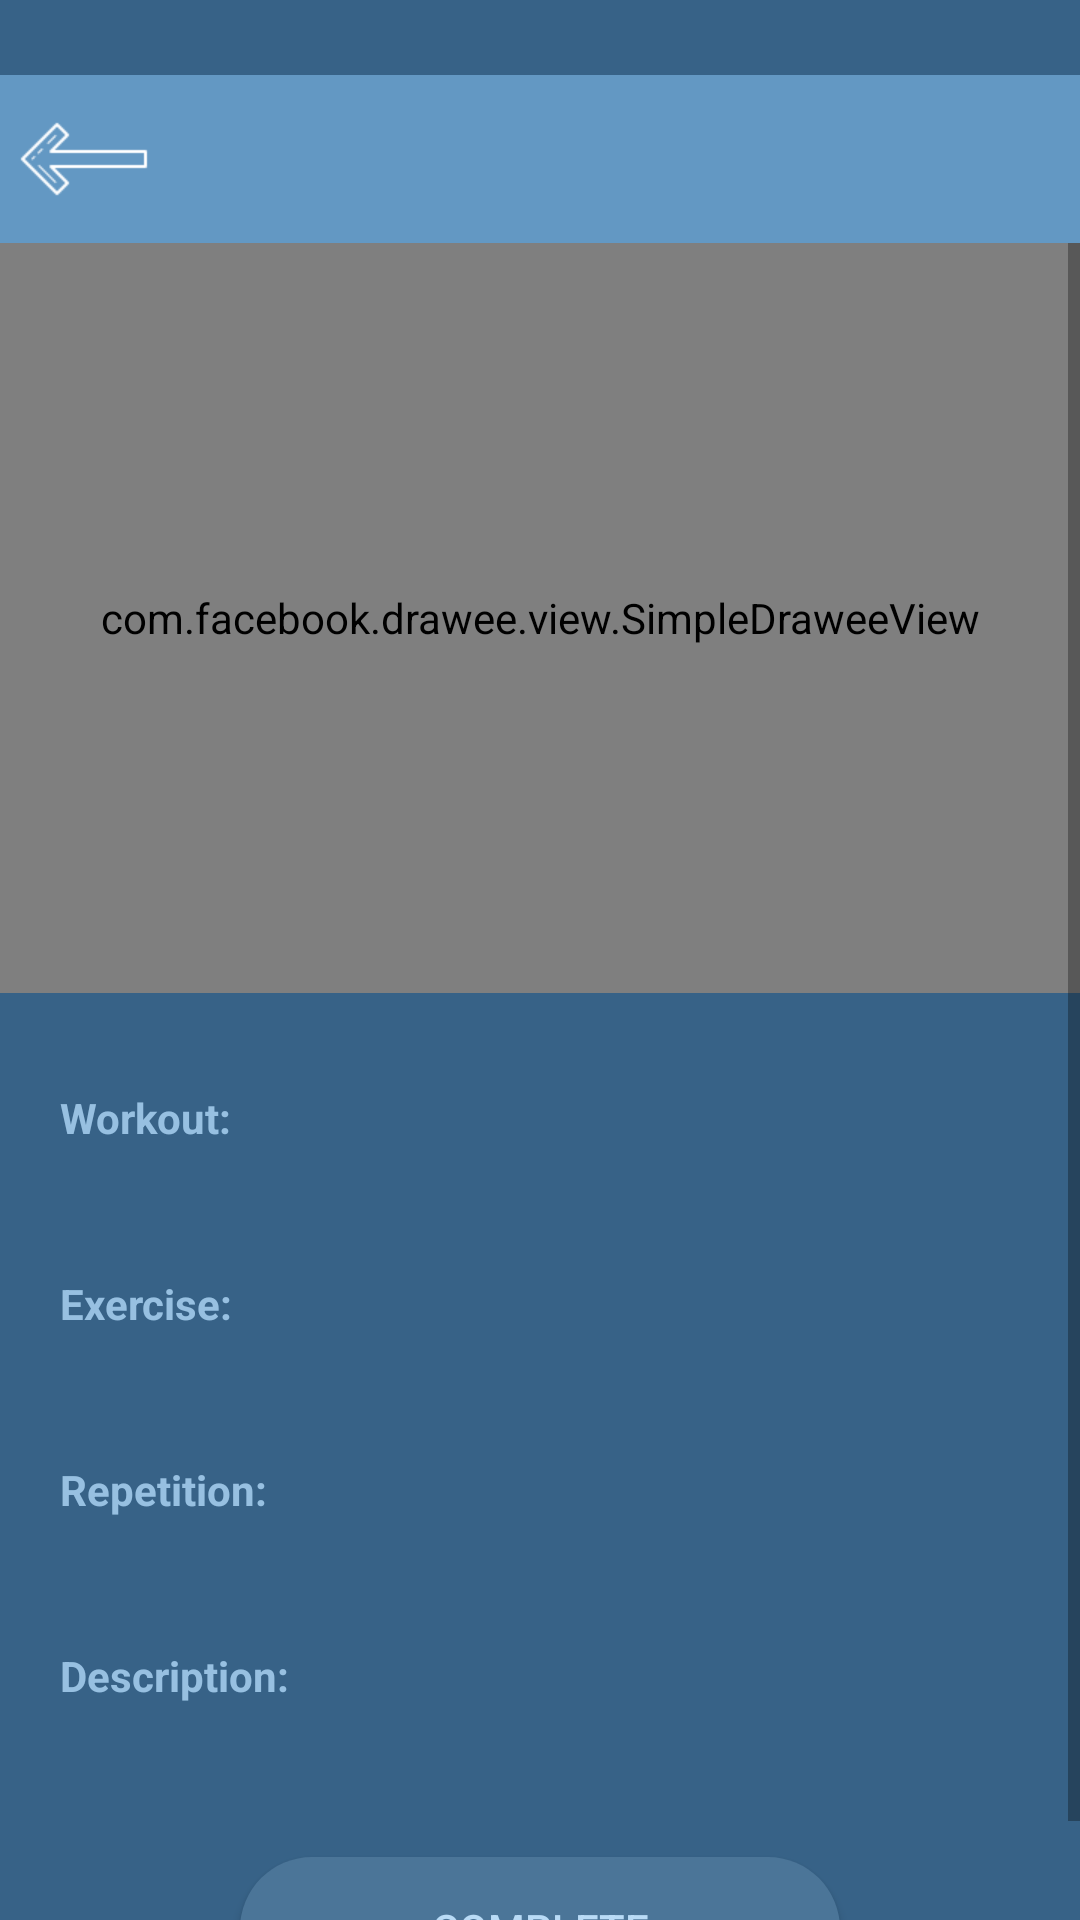

Write the Android layout XML for this screen, with the resource values it uses.
<!-- AndroidManifest.xml: application theme AppTheme -->
<!-- res/layout/activity_exercise.xml -->
<?xml version="1.0" encoding="utf-8"?>
<androidx.constraintlayout.widget.ConstraintLayout xmlns:android="http://schemas.android.com/apk/res/android"
    xmlns:app="http://schemas.android.com/apk/res-auto"
    android:layout_width="fill_parent"
    android:layout_height="fill_parent">

    

    <androidx.appcompat.widget.Toolbar
        android:id="@+id/toolbar_exercise_appBar"
        android:layout_width="fill_parent"
        android:layout_height="?actionBarSize"
        android:layout_marginTop="@dimen/height_status_bar"
        android:background="#6398C3"
        app:layout_constraintEnd_toEndOf="parent"
        app:layout_constraintStart_toStartOf="parent"
        app:layout_constraintTop_toTopOf="parent"
        app:navigationIcon="@drawable/all_backarrow_white">

        <TextView
            android:id="@+id/textView_exercise_title"
            android:layout_width="wrap_content"
            android:layout_height="wrap_content"
            android:layout_gravity="center"
            android:textStyle="bold"
            android:textColor="@color/colorWhite"
            android:textSize="20.0sp" />
    </androidx.appcompat.widget.Toolbar>

    <ScrollView
        android:layout_width="fill_parent"
        android:layout_height="0.0dip"
        app:layout_constraintBottom_toBottomOf="parent"
        app:layout_constraintEnd_toEndOf="parent"
        app:layout_constraintStart_toStartOf="parent"
        app:layout_constraintTop_toBottomOf="@id/toolbar_exercise_appBar">

        <androidx.constraintlayout.widget.ConstraintLayout
            android:layout_width="fill_parent"
            android:layout_height="fill_parent">

            <ViewFlipper xmlns:android="http://schemas.android.com/apk/res/android"
                android:id="@+id/view_flipper"
                android:layout_width="fill_parent"
                android:layout_height="wrap_content"
                app:layout_constraintEnd_toEndOf="parent"
                app:layout_constraintStart_toStartOf="parent"
                app:layout_constraintTop_toTopOf="parent">

                <include
                    android:id="@+id/include_exercise_view_type"
                    layout="@layout/layout_exercise_steps" />

                
            </ViewFlipper>

            <ImageButton
                android:id="@+id/imageButton_exercise_favourite"
                android:layout_width="wrap_content"
                android:layout_height="wrap_content"
                android:layout_marginTop="16.0dip"
                android:background="@drawable/exercise_favourites_icon"
                android:contentDescription="@string/content_description"
                android:visibility="gone"
                app:layout_constraintEnd_toStartOf="@id/imageButton"
                app:layout_constraintHorizontal_bias="0.5"
                app:layout_constraintStart_toStartOf="parent"
                app:layout_constraintTop_toBottomOf="@id/view_flipper" />

            <ImageButton
                android:id="@+id/imageButton"
                android:layout_width="wrap_content"
                android:layout_height="wrap_content"
                android:layout_marginTop="16.0dip"
                android:background="@drawable/exercise_share_icon"
                android:contentDescription="@string/content_description"
                android:visibility="gone"
                app:layout_constraintEnd_toEndOf="parent"
                app:layout_constraintHorizontal_bias="0.5"
                app:layout_constraintStart_toEndOf="@id/imageButton_exercise_favourite"
                app:layout_constraintTop_toBottomOf="@id/view_flipper" />

            <TextView
                android:id="@+id/textView3"
                android:layout_width="wrap_content"
                android:layout_height="wrap_content"
                android:layout_marginTop="8.0dip"
                android:visibility="gone"
                app:layout_constraintEnd_toEndOf="@id/imageButton_exercise_favourite"
                app:layout_constraintStart_toStartOf="@id/imageButton_exercise_favourite"
                app:layout_constraintTop_toBottomOf="@id/imageButton_exercise_favourite" />

            <View
                android:id="@+id/view"
                android:layout_width="0.0dip"
                android:layout_height="1.0dip"
                android:layout_marginStart="40.0dip"
                android:layout_marginTop="8.0dip"
                android:layout_marginEnd="40.0dip"
                android:background="@color/colorBlack"
                android:visibility="gone"
                app:layout_constraintEnd_toEndOf="parent"
                app:layout_constraintStart_toStartOf="parent"
                app:layout_constraintTop_toBottomOf="@id/textView3" />

            <androidx.constraintlayout.widget.Guideline
                android:id="@+id/guideline2"
                android:layout_width="wrap_content"
                android:layout_height="wrap_content"
                android:orientation="vertical"
                app:layout_constraintGuide_begin="20.0dip" />

            <TextView
                android:id="@+id/textView6"
                android:layout_width="wrap_content"
                android:layout_height="wrap_content"
                android:layout_marginTop="32.0dip"
                android:text="@string/text_workout"
                android:textColor="#97C0E1"
                android:textStyle="bold"
                android:visibility="visible"
                app:layout_constraintStart_toStartOf="@id/guideline2"
                app:layout_constraintTop_toBottomOf="@id/view" />

            <TextView
                android:id="@+id/textView_exercise_workoutValue"
                android:layout_width="wrap_content"
                android:layout_height="wrap_content"
                android:textColor="#FFFFFF"
                android:layout_marginTop="8.0dip"
                android:visibility="visible"
                app:layout_constraintStart_toStartOf="@id/guideline2"
                app:layout_constraintTop_toBottomOf="@id/textView6" />

            <TextView
                android:id="@+id/textView_exercise_descriptionValue"
                android:layout_width="0.0dip"
                android:layout_height="wrap_content"
                android:textColor="#FFFFFF"
                android:layout_marginTop="8.0dip"
                android:layout_marginEnd="8.0dip"
                app:layout_constraintEnd_toEndOf="parent"
                app:layout_constraintStart_toStartOf="@id/guideline2"
                app:layout_constraintTop_toBottomOf="@id/textView27" />

            <TextView
                android:id="@+id/textView_exercise_repititionValue"
                android:layout_width="wrap_content"
                android:layout_height="wrap_content"
                android:textColor="#FFFFFF"
                android:layout_marginTop="8.0dip"
                app:layout_constraintStart_toStartOf="@id/guideline2"
                app:layout_constraintTop_toBottomOf="@id/textView25" />

            <TextView
                android:id="@+id/textView_exercise_exerciseValue"
                android:layout_width="wrap_content"
                android:layout_height="wrap_content"
                android:textColor="#FFFFFF"
                android:layout_marginTop="8.0dip"
                app:layout_constraintStart_toStartOf="@id/guideline2"
                app:layout_constraintTop_toBottomOf="@id/textView7" />

            <TextView
                android:id="@+id/textView7"
                android:layout_width="wrap_content"
                android:layout_height="wrap_content"
                android:layout_marginTop="16.0dip"
                android:text="@string/text_exercise_heading"
                android:textColor="#97C0E1"
                android:textStyle="bold"
                app:layout_constraintStart_toStartOf="@id/guideline2"
                app:layout_constraintTop_toBottomOf="@id/textView_exercise_workoutValue" />

            <TextView
                android:id="@+id/textView25"
                android:layout_width="wrap_content"
                android:layout_height="0.0dip"
                android:layout_marginTop="16.0dip"
                android:text="@string/text_repetition"
                android:textColor="#97C0E1"
                android:textStyle="bold"
                app:layout_constraintStart_toStartOf="@id/guideline2"
                app:layout_constraintTop_toBottomOf="@id/textView_exercise_exerciseValue" />

            <TextView
                android:id="@+id/textView27"
                android:layout_width="wrap_content"
                android:layout_height="wrap_content"
                android:layout_marginTop="16.0dip"
                android:text="@string/text_description"
                android:textColor="#97C0E1"
                android:textStyle="bold"
                app:layout_constraintStart_toStartOf="@id/guideline2"
                app:layout_constraintTop_toBottomOf="@id/textView_exercise_repititionValue" />

            <Button
                android:id="@+id/button_exercise_done"
                android:layout_width="200.0dip"
                android:layout_height="wrap_content"
                android:layout_marginStart="8.0dip"
                android:layout_marginTop="24.0dip"
                android:layout_marginEnd="8.0dip"
                android:layout_marginBottom="8.0dip"
                android:background="@drawable/button_style"
                android:text="@string/btn_text_done"
                android:textColor="#B9DBF6"
                app:layout_constraintBottom_toBottomOf="parent"
                app:layout_constraintEnd_toEndOf="parent"
                app:layout_constraintStart_toStartOf="parent"
                app:layout_constraintTop_toBottomOf="@id/textView_exercise_descriptionValue" />
        </androidx.constraintlayout.widget.ConstraintLayout>
    </ScrollView>
</androidx.constraintlayout.widget.ConstraintLayout>
<!-- res/layout/layout_exercise_steps.xml (included above) -->
<?xml version="1.0" encoding="utf-8"?>
<androidx.constraintlayout.widget.ConstraintLayout xmlns:android="http://schemas.android.com/apk/res/android"
    xmlns:app="http://schemas.android.com/apk/res-auto"
    android:layout_width="fill_parent"
    android:layout_height="250.0dip">

    <com.facebook.drawee.view.SimpleDraweeView
        android:id="@+id/exercise_img"
        android:layout_width="0.0dip"
        android:layout_height="250.0dip"
        app:actualImageScaleType="fitXY"
        app:layout_constraintBottom_toBottomOf="parent"
        app:layout_constraintEnd_toEndOf="parent"
        app:layout_constraintStart_toStartOf="parent"
        app:layout_constraintTop_toTopOf="parent" />
</androidx.constraintlayout.widget.ConstraintLayout>
<!-- resources referenced by this layout -->
<resources>
  <color name="colorBlack">#000000</color>                 /// some text writing FF000000
  <color name="colorTheme">#4B7598</color>                 /// FFBF0000 setup profile save button and workout top border
  <color name="colorWhite">#376287</color>                 /// FFCAB6B6
  <dimen name="height_status_bar">25dp</dimen>
  <!-- drawable all_backarrow_white: png bitmap (drawable-xxhdpi, 2678 bytes) -->
  <!-- drawable button_style (drawable) -->
  <?xml version="1.0" encoding="utf-8"?>
  <shape xmlns:android="http://schemas.android.com/apk/res/android">
      <corners android:radius="32dp" />
      <solid android:color="@color/colorTheme" />
  </shape>
  <!-- drawable exercise_favourites_icon: webp bitmap (drawable-xxhdpi, 1380 bytes) -->
  <!-- drawable exercise_share_icon: webp bitmap (drawable-xxhdpi, 1452 bytes) -->
  <string name="btn_text_done">Complete</string>
  <string name="content_description">Image</string>
  <string name="text_description">Description:</string>
  <string name="text_exercise_heading">Exercise:</string>
  <string name="text_repetition">Repetition:</string>
  <string name="text_workout">Workout:</string>
  <style name="AppTheme" parent="@style/Theme.AppCompat.Light.NoActionBar">
          <item name="android:windowBackground">@color/blue_custom</item>                   /// FF376287 most of the blue background color
          <item name="android:windowTranslucentStatus">false</item>              ///
          <item name="colorAccent">#9CC0DD</item>                                /// FF9C27B0 setup profile text underline and type highlight
          <item name="colorPrimary">#4B7598</item>                               /// FF4B7598 unscrollable border colour
          <item name="colorPrimaryDark">#CA3CE3</item>                           /// FFCA3CE3
          <item name="customRcBackgroundColor">@color/cutom_rec_background</item>                    /// FFC5BDBD
          <item name="customRcProgressColor">@color/colorWhite</item>
          <item name="customRcRadius">@dimen/corner_radius_prograss_bar</item>
          <item name="customRcSecondaryProgressColor">@color/colorWhite</item>
          <item name="android:statusBarColor">@color/statusBarColor</item>                      ///
          <item name="android:windowLightStatusBar">false</item>                  ///
      </style>
  <color name="blue_custom">#376287</color>
  <color name="cutom_rec_background">#C5BDBD</color>
  <dimen name="corner_radius_prograss_bar">10dp</dimen>
  <color name="statusBarColor">#3C698F</color>
</resources>
